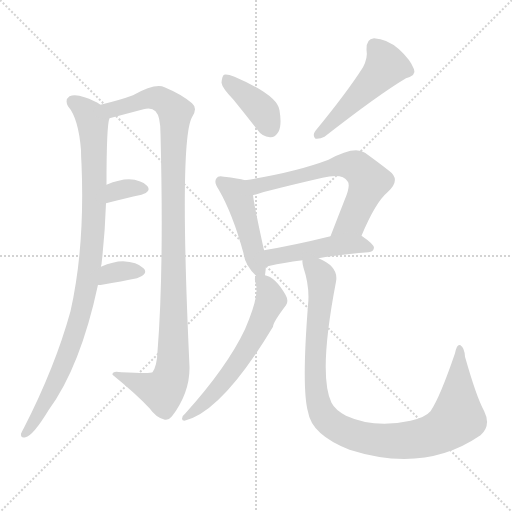
t = 0.00 s
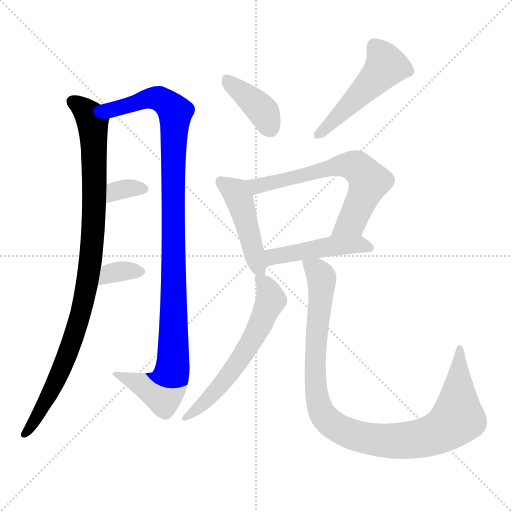
t = 1.66 s
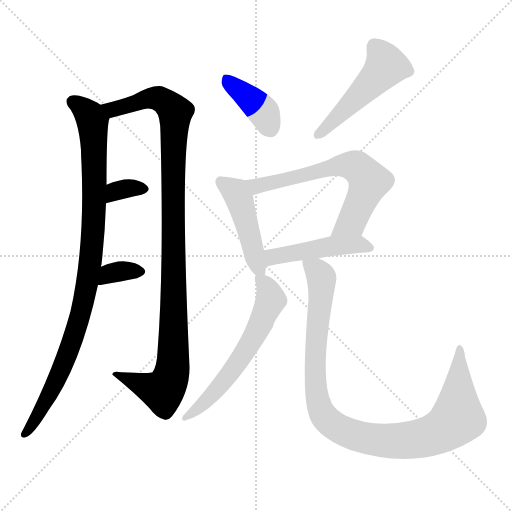
t = 3.33 s
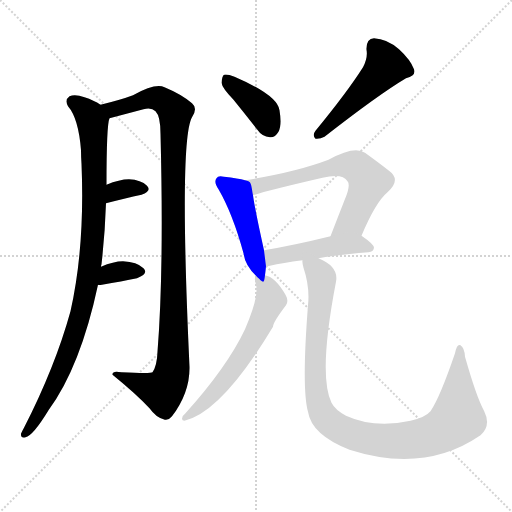
t = 4.99 s
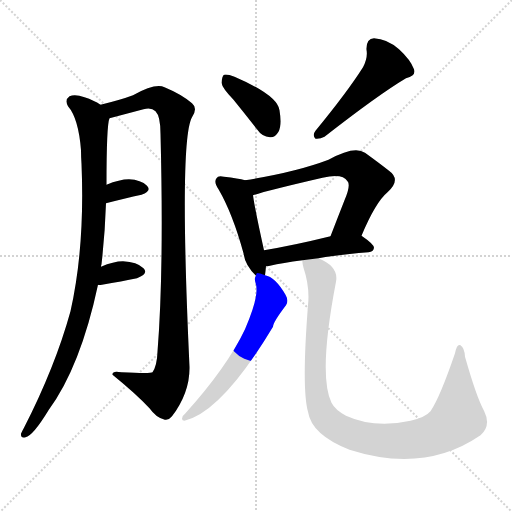
t = 6.65 s
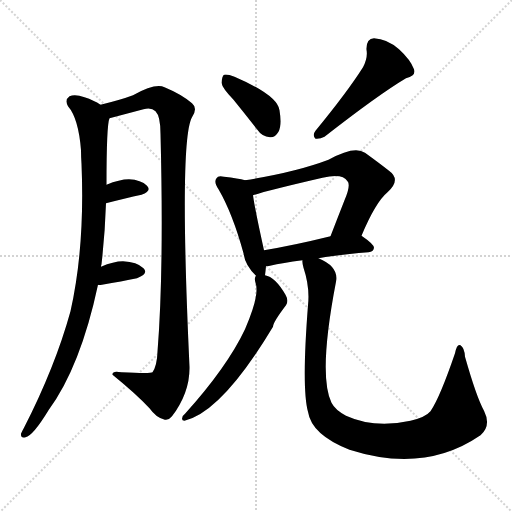
t = 8.32 s

The animated SVG that drew these frames (rendered in a browser with its animation timeline set to each time). Animation: 11 CSS @keyframes rules; one cycle of 8.32 s.

<svg version="1.1" viewBox="0 0 1024 1024" xmlns="http://www.w3.org/2000/svg">
  <g stroke="lightgray" stroke-dasharray="1,1" stroke-width="1" transform="scale(4, 4)">
    <line x1="0" y1="0" x2="256" y2="256"></line>
    <line x1="256" y1="0" x2="0" y2="256"></line>
    <line x1="128" y1="0" x2="128" y2="256"></line>
    <line x1="0" y1="128" x2="256" y2="128"></line>
  </g>
<g transform="scale(1, -1) translate(0, -900)">
   <style type="text/css">
    @keyframes keyframes0 {
      from {
       stroke: blue;
       stroke-dashoffset: 962;
       stroke-width: 128;
       }
       76% {
       animation-timing-function: step-end;
       stroke: blue;
       stroke-dashoffset: 0;
       stroke-width: 128;
       }
       to {
       stroke: black;
       stroke-width: 1024;
       }
       }
       #make-me-a-hanzi-animation-0 {
         animation: keyframes0 1.032878s both;
         animation-delay: 0.000000s;
         animation-timing-function: linear;
       }
    @keyframes keyframes1 {
      from {
       stroke: blue;
       stroke-dashoffset: 1070;
       stroke-width: 128;
       }
       78% {
       animation-timing-function: step-end;
       stroke: blue;
       stroke-dashoffset: 0;
       stroke-width: 128;
       }
       to {
       stroke: black;
       stroke-width: 1024;
       }
       }
       #make-me-a-hanzi-animation-1 {
         animation: keyframes1 1.120768s both;
         animation-delay: 1.032878s;
         animation-timing-function: linear;
       }
    @keyframes keyframes2 {
      from {
       stroke: blue;
       stroke-dashoffset: 332;
       stroke-width: 128;
       }
       52% {
       animation-timing-function: step-end;
       stroke: blue;
       stroke-dashoffset: 0;
       stroke-width: 128;
       }
       to {
       stroke: black;
       stroke-width: 1024;
       }
       }
       #make-me-a-hanzi-animation-2 {
         animation: keyframes2 0.520182s both;
         animation-delay: 2.153646s;
         animation-timing-function: linear;
       }
    @keyframes keyframes3 {
      from {
       stroke: blue;
       stroke-dashoffset: 339;
       stroke-width: 128;
       }
       52% {
       animation-timing-function: step-end;
       stroke: blue;
       stroke-dashoffset: 0;
       stroke-width: 128;
       }
       to {
       stroke: black;
       stroke-width: 1024;
       }
       }
       #make-me-a-hanzi-animation-3 {
         animation: keyframes3 0.525879s both;
         animation-delay: 2.673828s;
         animation-timing-function: linear;
       }
    @keyframes keyframes4 {
      from {
       stroke: blue;
       stroke-dashoffset: 393;
       stroke-width: 128;
       }
       56% {
       animation-timing-function: step-end;
       stroke: blue;
       stroke-dashoffset: 0;
       stroke-width: 128;
       }
       to {
       stroke: black;
       stroke-width: 1024;
       }
       }
       #make-me-a-hanzi-animation-4 {
         animation: keyframes4 0.569824s both;
         animation-delay: 3.199707s;
         animation-timing-function: linear;
       }
    @keyframes keyframes5 {
      from {
       stroke: blue;
       stroke-dashoffset: 494;
       stroke-width: 128;
       }
       62% {
       animation-timing-function: step-end;
       stroke: blue;
       stroke-dashoffset: 0;
       stroke-width: 128;
       }
       to {
       stroke: black;
       stroke-width: 1024;
       }
       }
       #make-me-a-hanzi-animation-5 {
         animation: keyframes5 0.652018s both;
         animation-delay: 3.769531s;
         animation-timing-function: linear;
       }
    @keyframes keyframes6 {
      from {
       stroke: blue;
       stroke-dashoffset: 463;
       stroke-width: 128;
       }
       60% {
       animation-timing-function: step-end;
       stroke: blue;
       stroke-dashoffset: 0;
       stroke-width: 128;
       }
       to {
       stroke: black;
       stroke-width: 1024;
       }
       }
       #make-me-a-hanzi-animation-6 {
         animation: keyframes6 0.626790s both;
         animation-delay: 4.421549s;
         animation-timing-function: linear;
       }
    @keyframes keyframes7 {
      from {
       stroke: blue;
       stroke-dashoffset: 646;
       stroke-width: 128;
       }
       68% {
       animation-timing-function: step-end;
       stroke: blue;
       stroke-dashoffset: 0;
       stroke-width: 128;
       }
       to {
       stroke: black;
       stroke-width: 1024;
       }
       }
       #make-me-a-hanzi-animation-7 {
         animation: keyframes7 0.775716s both;
         animation-delay: 5.048340s;
         animation-timing-function: linear;
       }
    @keyframes keyframes8 {
      from {
       stroke: blue;
       stroke-dashoffset: 469;
       stroke-width: 128;
       }
       60% {
       animation-timing-function: step-end;
       stroke: blue;
       stroke-dashoffset: 0;
       stroke-width: 128;
       }
       to {
       stroke: black;
       stroke-width: 1024;
       }
       }
       #make-me-a-hanzi-animation-8 {
         animation: keyframes8 0.631673s both;
         animation-delay: 5.824056s;
         animation-timing-function: linear;
       }
    @keyframes keyframes9 {
      from {
       stroke: blue;
       stroke-dashoffset: 601;
       stroke-width: 128;
       }
       66% {
       animation-timing-function: step-end;
       stroke: blue;
       stroke-dashoffset: 0;
       stroke-width: 128;
       }
       to {
       stroke: black;
       stroke-width: 1024;
       }
       }
       #make-me-a-hanzi-animation-9 {
         animation: keyframes9 0.739095s both;
         animation-delay: 6.455729s;
         animation-timing-function: linear;
       }
    @keyframes keyframes10 {
      from {
       stroke: blue;
       stroke-dashoffset: 1009;
       stroke-width: 128;
       }
       77% {
       animation-timing-function: step-end;
       stroke: blue;
       stroke-dashoffset: 0;
       stroke-width: 128;
       }
       to {
       stroke: black;
       stroke-width: 1024;
       }
       }
       #make-me-a-hanzi-animation-10 {
         animation: keyframes10 1.071126s both;
         animation-delay: 7.194824s;
         animation-timing-function: linear;
       }
</style>
<path d="M 202.0 366.5 Q 202.0 369.5 203.0 371.5 Q 210.0 432.5 212.0 493.5 L 213.0 530.5 Q 213.0 650.5 219.0 663.5 C 221.0 679.5 221.0 679.5 201.0 690.5 Q 188.0 699.5 169.0 705.5 Q 150.0 712.5 139.0 707.5 Q 129.0 700.5 136.0 687.5 Q 157.0 663.5 162.0 599.5 Q 162.0 587.5 163.0 572.5 Q 170.0 406.5 141.0 277.5 Q 110.0 165.5 48.0 44.5 Q 44.0 37.5 42.0 32.5 Q 41.0 22.5 51.0 25.5 Q 66.0 28.5 97.0 79.5 Q 161.0 166.5 196.0 330.5 L 202.0 366.5 Z" fill="lightgray"></path> 
<path d="M 219.0 663.5 L 287.0 681.5 Q 303.0 685.5 311.0 677.5 Q 321.0 667.5 321.0 632.5 Q 328.0 359.5 315.0 196.5 Q 314.0 168.5 305.0 155.5 Q 302.0 152.5 243.0 155.5 Q 224.0 159.5 225.0 150.5 Q 273.0 111.5 299.0 83.5 Q 312.0 65.5 327.0 61.5 Q 336.0 57.5 344.0 67.5 Q 380.0 115.5 379.0 166.5 Q 358.0 619.5 384.0 665.5 Q 396.0 683.5 384.0 693.5 Q 363.0 711.5 329.0 725.5 Q 311.0 734.5 266.0 709.5 Q 242.0 700.5 201.0 690.5 C 172.0 683.5 190.0 655.5 219.0 663.5 Z" fill="lightgray"></path> 
<path d="M 212.0 493.5 Q 251.0 503.5 283.0 510.5 Q 304.0 517.5 294.0 528.5 Q 282.0 540.5 258.0 541.5 Q 239.0 541.5 213.0 530.5 C 185.0 519.5 183.0 486.5 212.0 493.5 Z" fill="lightgray"></path> 
<path d="M 196.0 330.5 Q 197.0 329.5 204.0 330.5 Q 244.0 337.5 274.0 343.5 Q 298.0 352.5 287.0 363.5 Q 274.0 376.5 246.0 377.5 Q 227.0 377.5 202.0 366.5 C 174.0 354.5 166.0 334.5 196.0 330.5 Z" fill="lightgray"></path> 
<path d="M 467.0 700.5 Q 489.0 673.5 514.0 641.5 Q 524.0 626.5 540.0 625.5 Q 550.0 624.5 557.0 636.5 Q 564.0 649.5 559.0 679.5 Q 555.0 709.5 469.0 746.5 Q 454.0 752.5 448.0 750.5 Q 444.0 747.5 443.0 734.5 Q 444.0 724.5 467.0 700.5 Z" fill="lightgray"></path> 
<path d="M 726.0 765.5 Q 695.0 716.5 631.0 638.5 Q 624.0 629.5 631.0 622.5 Q 640.0 621.5 649.0 626.5 Q 758.0 711.5 812.0 743.5 Q 833.0 749.5 828.0 761.5 Q 821.0 780.5 798.0 801.5 Q 774.0 822.5 748.0 823.5 Q 732.0 822.5 733.0 800.5 Q 736.0 784.5 726.0 765.5 Z" fill="lightgray"></path> 
<path d="M 490.0 539.5 Q 477.0 543.5 448.0 546.5 Q 436.0 549.5 433.0 543.5 Q 427.0 536.5 437.0 521.5 Q 465.0 473.5 487.0 393.5 Q 490.0 369.5 512.0 348.5 C 528.0 332.5 528.0 332.5 530.0 349.5 Q 531.0 356.5 532.0 367.5 L 528.0 399.5 Q 510.0 480.5 506.0 509.5 C 502.0 536.5 502.0 536.5 490.0 539.5 Z" fill="lightgray"></path> 
<path d="M 723.0 428.5 Q 751.0 495.5 775.0 515.5 Q 803.0 540.5 778.0 558.5 Q 759.0 573.5 730.0 594.5 Q 709.0 609.5 657.0 580.5 Q 591.0 555.5 490.0 539.5 C 460.0 534.5 477.0 500.5 506.0 509.5 Q 533.0 518.5 645.0 544.5 Q 685.0 554.5 695.0 537.5 Q 702.0 530.5 689.0 499.5 Q 676.0 466.5 661.0 427.5 C 650.0 399.5 711.0 400.5 723.0 428.5 Z" fill="lightgray"></path> 
<path d="M 637.0 383.5 Q 677.0 390.5 737.0 395.5 Q 747.0 396.5 748.0 404.5 Q 748.0 411.5 723.0 428.5 C 708.0 439.5 690.0 434.5 661.0 427.5 Q 588.0 409.5 528.0 399.5 C 498.0 394.5 502.0 364.5 532.0 367.5 Q 535.0 367.5 540.0 368.5 Q 565.0 374.5 605.0 379.5 L 637.0 383.5 Z" fill="lightgray"></path> 
<path d="M 512.0 348.5 Q 508.0 344.5 511.0 334.5 Q 520.0 310.5 490.0 241.5 Q 454.0 165.5 370.0 72.5 Q 364.0 68.5 364.0 62.5 Q 364.0 58.5 369.0 58.5 Q 444.0 76.5 546.0 246.5 Q 546.0 255.5 572.0 289.5 Q 578.0 298.5 571.0 310.5 Q 550.0 346.5 530.0 349.5 C 513.0 355.5 513.0 355.5 512.0 348.5 Z" fill="lightgray"></path> 
<path d="M 605.0 379.5 Q 604.0 375.5 607.0 364.5 Q 620.0 325.5 616.0 289.5 Q 603.0 123.5 616.0 76.5 Q 623.0 30.5 699.0 0.5 Q 849.0 -47.5 961.0 29.5 Q 983.0 48.5 968.0 78.5 Q 953.0 105.5 930.0 186.5 Q 929.0 204.5 921.0 209.5 Q 914.0 213.5 910.0 193.5 Q 880.0 105.5 861.0 77.5 Q 851.0 65.5 821.0 58.5 Q 749.0 42.5 692.0 68.5 Q 670.0 80.5 663.0 94.5 Q 636.0 149.5 672.0 336.5 Q 678.0 366.5 637.0 383.5 C 611.0 398.5 600.0 404.5 605.0 379.5 Z" fill="lightgray"></path> 
      <clipPath id="make-me-a-hanzi-clip-0">
      <path d="M 202.0 366.5 Q 202.0 369.5 203.0 371.5 Q 210.0 432.5 212.0 493.5 L 213.0 530.5 Q 213.0 650.5 219.0 663.5 C 221.0 679.5 221.0 679.5 201.0 690.5 Q 188.0 699.5 169.0 705.5 Q 150.0 712.5 139.0 707.5 Q 129.0 700.5 136.0 687.5 Q 157.0 663.5 162.0 599.5 Q 162.0 587.5 163.0 572.5 Q 170.0 406.5 141.0 277.5 Q 110.0 165.5 48.0 44.5 Q 44.0 37.5 42.0 32.5 Q 41.0 22.5 51.0 25.5 Q 66.0 28.5 97.0 79.5 Q 161.0 166.5 196.0 330.5 L 202.0 366.5 Z" fill="lightgray"></path>
      </clipPath>
      <path clip-path="url(#make-me-a-hanzi-clip-0)" d="M 147.0 696.5 L 175.0 674.5 L 185.0 657.5 L 189.0 486.5 L 179.0 364.5 L 162.0 271.5 L 135.0 192.5 L 101.0 115.5 L 51.0 34.5 " fill="none" id="make-me-a-hanzi-animation-0" stroke-dasharray="834 1668" stroke-linecap="round"></path>

      <clipPath id="make-me-a-hanzi-clip-1">
      <path d="M 219.0 663.5 L 287.0 681.5 Q 303.0 685.5 311.0 677.5 Q 321.0 667.5 321.0 632.5 Q 328.0 359.5 315.0 196.5 Q 314.0 168.5 305.0 155.5 Q 302.0 152.5 243.0 155.5 Q 224.0 159.5 225.0 150.5 Q 273.0 111.5 299.0 83.5 Q 312.0 65.5 327.0 61.5 Q 336.0 57.5 344.0 67.5 Q 380.0 115.5 379.0 166.5 Q 358.0 619.5 384.0 665.5 Q 396.0 683.5 384.0 693.5 Q 363.0 711.5 329.0 725.5 Q 311.0 734.5 266.0 709.5 Q 242.0 700.5 201.0 690.5 C 172.0 683.5 190.0 655.5 219.0 663.5 Z" fill="lightgray"></path>
      </clipPath>
      <path clip-path="url(#make-me-a-hanzi-clip-1)" d="M 210.0 689.5 L 219.0 682.5 L 236.0 682.5 L 309.0 704.5 L 327.0 698.5 L 350.0 671.5 L 345.0 160.5 L 325.0 117.5 L 234.0 148.5 " fill="none" id="make-me-a-hanzi-animation-1" stroke-dasharray="942 1884" stroke-linecap="round"></path>

      <clipPath id="make-me-a-hanzi-clip-2">
      <path d="M 212.0 493.5 Q 251.0 503.5 283.0 510.5 Q 304.0 517.5 294.0 528.5 Q 282.0 540.5 258.0 541.5 Q 239.0 541.5 213.0 530.5 C 185.0 519.5 183.0 486.5 212.0 493.5 Z" fill="lightgray"></path>
      </clipPath>
      <path clip-path="url(#make-me-a-hanzi-clip-2)" d="M 219.0 499.5 L 225.0 511.5 L 241.0 520.5 L 285.0 521.5 " fill="none" id="make-me-a-hanzi-animation-2" stroke-dasharray="204 408" stroke-linecap="round"></path>

      <clipPath id="make-me-a-hanzi-clip-3">
      <path d="M 196.0 330.5 Q 197.0 329.5 204.0 330.5 Q 244.0 337.5 274.0 343.5 Q 298.0 352.5 287.0 363.5 Q 274.0 376.5 246.0 377.5 Q 227.0 377.5 202.0 366.5 C 174.0 354.5 166.0 334.5 196.0 330.5 Z" fill="lightgray"></path>
      </clipPath>
      <path clip-path="url(#make-me-a-hanzi-clip-3)" d="M 200.0 336.5 L 230.0 355.5 L 277.0 355.5 " fill="none" id="make-me-a-hanzi-animation-3" stroke-dasharray="211 422" stroke-linecap="round"></path>

      <clipPath id="make-me-a-hanzi-clip-4">
      <path d="M 467.0 700.5 Q 489.0 673.5 514.0 641.5 Q 524.0 626.5 540.0 625.5 Q 550.0 624.5 557.0 636.5 Q 564.0 649.5 559.0 679.5 Q 555.0 709.5 469.0 746.5 Q 454.0 752.5 448.0 750.5 Q 444.0 747.5 443.0 734.5 Q 444.0 724.5 467.0 700.5 Z" fill="lightgray"></path>
      </clipPath>
      <path clip-path="url(#make-me-a-hanzi-clip-4)" d="M 452.0 744.5 L 528.0 674.5 L 541.0 643.5 " fill="none" id="make-me-a-hanzi-animation-4" stroke-dasharray="265 530" stroke-linecap="round"></path>

      <clipPath id="make-me-a-hanzi-clip-5">
      <path d="M 726.0 765.5 Q 695.0 716.5 631.0 638.5 Q 624.0 629.5 631.0 622.5 Q 640.0 621.5 649.0 626.5 Q 758.0 711.5 812.0 743.5 Q 833.0 749.5 828.0 761.5 Q 821.0 780.5 798.0 801.5 Q 774.0 822.5 748.0 823.5 Q 732.0 822.5 733.0 800.5 Q 736.0 784.5 726.0 765.5 Z" fill="lightgray"></path>
      </clipPath>
      <path clip-path="url(#make-me-a-hanzi-clip-5)" d="M 750.0 805.5 L 772.0 768.5 L 635.0 629.5 " fill="none" id="make-me-a-hanzi-animation-5" stroke-dasharray="366 732" stroke-linecap="round"></path>

      <clipPath id="make-me-a-hanzi-clip-6">
      <path d="M 490.0 539.5 Q 477.0 543.5 448.0 546.5 Q 436.0 549.5 433.0 543.5 Q 427.0 536.5 437.0 521.5 Q 465.0 473.5 487.0 393.5 Q 490.0 369.5 512.0 348.5 C 528.0 332.5 528.0 332.5 530.0 349.5 Q 531.0 356.5 532.0 367.5 L 528.0 399.5 Q 510.0 480.5 506.0 509.5 C 502.0 536.5 502.0 536.5 490.0 539.5 Z" fill="lightgray"></path>
      </clipPath>
      <path clip-path="url(#make-me-a-hanzi-clip-6)" d="M 442.0 536.5 L 468.0 518.5 L 479.0 501.5 L 513.0 374.5 L 525.0 354.5 " fill="none" id="make-me-a-hanzi-animation-6" stroke-dasharray="335 670" stroke-linecap="round"></path>

      <clipPath id="make-me-a-hanzi-clip-7">
      <path d="M 723.0 428.5 Q 751.0 495.5 775.0 515.5 Q 803.0 540.5 778.0 558.5 Q 759.0 573.5 730.0 594.5 Q 709.0 609.5 657.0 580.5 Q 591.0 555.5 490.0 539.5 C 460.0 534.5 477.0 500.5 506.0 509.5 Q 533.0 518.5 645.0 544.5 Q 685.0 554.5 695.0 537.5 Q 702.0 530.5 689.0 499.5 Q 676.0 466.5 661.0 427.5 C 650.0 399.5 711.0 400.5 723.0 428.5 Z" fill="lightgray"></path>
      </clipPath>
      <path clip-path="url(#make-me-a-hanzi-clip-7)" d="M 500.0 538.5 L 514.0 527.5 L 608.0 547.5 L 675.0 569.5 L 712.0 566.5 L 738.0 537.5 L 704.0 457.5 L 669.0 433.5 " fill="none" id="make-me-a-hanzi-animation-7" stroke-dasharray="518 1036" stroke-linecap="round"></path>

      <clipPath id="make-me-a-hanzi-clip-8">
      <path d="M 637.0 383.5 Q 677.0 390.5 737.0 395.5 Q 747.0 396.5 748.0 404.5 Q 748.0 411.5 723.0 428.5 C 708.0 439.5 690.0 434.5 661.0 427.5 Q 588.0 409.5 528.0 399.5 C 498.0 394.5 502.0 364.5 532.0 367.5 Q 535.0 367.5 540.0 368.5 Q 565.0 374.5 605.0 379.5 L 637.0 383.5 Z" fill="lightgray"></path>
      </clipPath>
      <path clip-path="url(#make-me-a-hanzi-clip-8)" d="M 535.0 373.5 L 551.0 387.5 L 657.0 407.5 L 721.0 411.5 L 739.0 403.5 " fill="none" id="make-me-a-hanzi-animation-8" stroke-dasharray="341 682" stroke-linecap="round"></path>

      <clipPath id="make-me-a-hanzi-clip-9">
      <path d="M 512.0 348.5 Q 508.0 344.5 511.0 334.5 Q 520.0 310.5 490.0 241.5 Q 454.0 165.5 370.0 72.5 Q 364.0 68.5 364.0 62.5 Q 364.0 58.5 369.0 58.5 Q 444.0 76.5 546.0 246.5 Q 546.0 255.5 572.0 289.5 Q 578.0 298.5 571.0 310.5 Q 550.0 346.5 530.0 349.5 C 513.0 355.5 513.0 355.5 512.0 348.5 Z" fill="lightgray"></path>
      </clipPath>
      <path clip-path="url(#make-me-a-hanzi-clip-9)" d="M 517.0 341.5 L 533.0 326.5 L 542.0 299.5 L 510.0 229.5 L 429.0 115.5 L 370.0 65.5 " fill="none" id="make-me-a-hanzi-animation-9" stroke-dasharray="473 946" stroke-linecap="round"></path>

      <clipPath id="make-me-a-hanzi-clip-10">
      <path d="M 605.0 379.5 Q 604.0 375.5 607.0 364.5 Q 620.0 325.5 616.0 289.5 Q 603.0 123.5 616.0 76.5 Q 623.0 30.5 699.0 0.5 Q 849.0 -47.5 961.0 29.5 Q 983.0 48.5 968.0 78.5 Q 953.0 105.5 930.0 186.5 Q 929.0 204.5 921.0 209.5 Q 914.0 213.5 910.0 193.5 Q 880.0 105.5 861.0 77.5 Q 851.0 65.5 821.0 58.5 Q 749.0 42.5 692.0 68.5 Q 670.0 80.5 663.0 94.5 Q 636.0 149.5 672.0 336.5 Q 678.0 366.5 637.0 383.5 C 611.0 398.5 600.0 404.5 605.0 379.5 Z" fill="lightgray"></path>
      </clipPath>
      <path clip-path="url(#make-me-a-hanzi-clip-10)" d="M 611.0 372.5 L 635.0 358.5 L 643.0 343.5 L 631.0 213.5 L 631.0 132.5 L 637.0 92.5 L 650.0 65.5 L 674.0 44.5 L 734.0 23.5 L 794.0 17.5 L 848.0 24.5 L 895.0 45.5 L 916.0 70.5 L 920.0 202.5 " fill="none" id="make-me-a-hanzi-animation-10" stroke-dasharray="881 1762" stroke-linecap="round"></path>

</g>
</svg>
